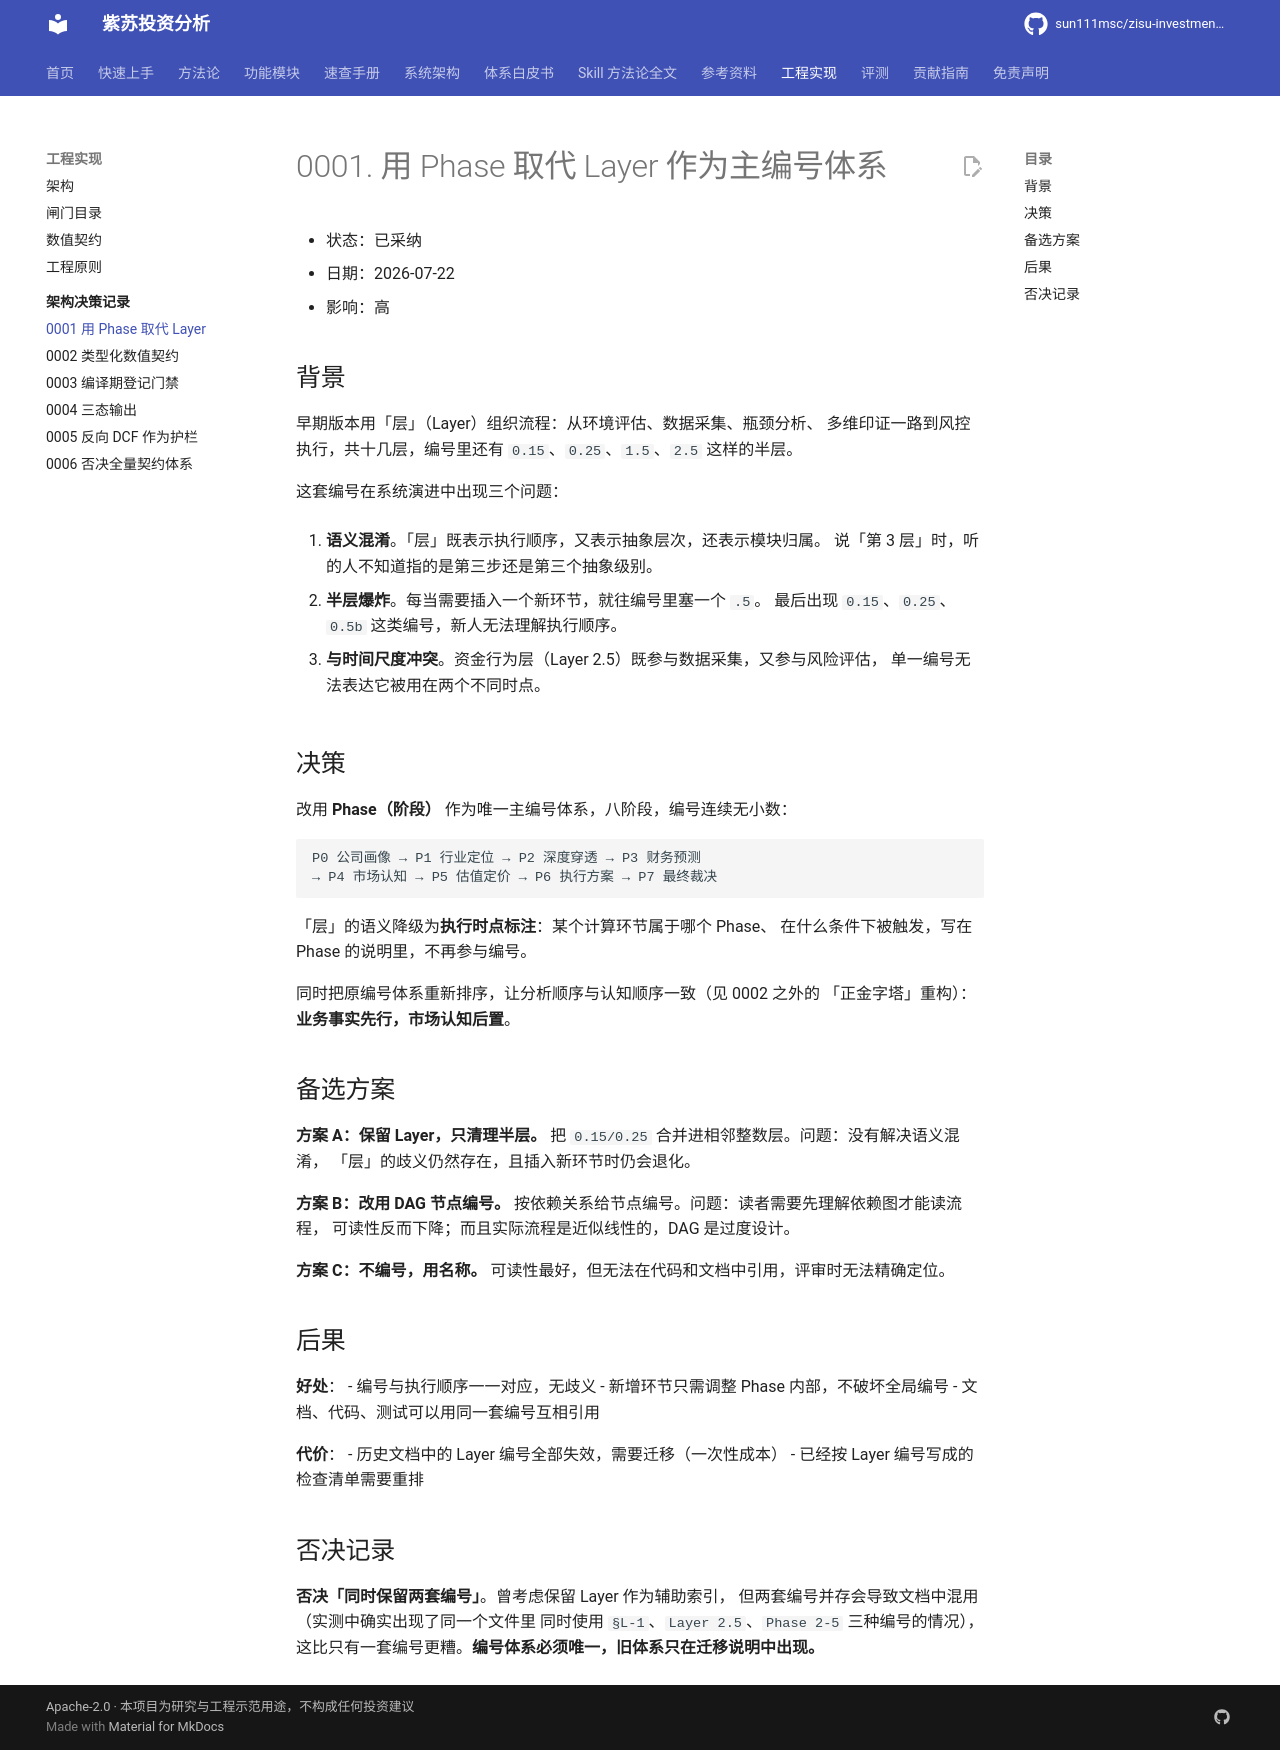

repository: sun111msc/zisu-investment-analysis · page: engineering/adr/0001-phase-over-layer/index.html · generator: mkdocs

# 0001. 用 Phase 取代 Layer 作为主编号体系

- 状态：已采纳
- 日期：2026-07-22
- 影响：高

## 背景

早期版本用「层」（Layer）组织流程：从环境评估、数据采集、瓶颈分析、
多维印证一路到风控执行，共十几层，编号里还有 `0.15`、`0.25`、`1.5`、`2.5`
这样的半层。

这套编号在系统演进中出现三个问题：

1. **语义混淆**。「层」既表示执行顺序，又表示抽象层次，还表示模块归属。
   说「第 3 层」时，听的人不知道指的是第三步还是第三个抽象级别。

2. **半层爆炸**。每当需要插入一个新环节，就往编号里塞一个 `.5`。
   最后出现 `0.15`、`0.25`、`0.5b` 这类编号，新人无法理解执行顺序。

3. **与时间尺度冲突**。资金行为层（Layer 2.5）既参与数据采集，又参与风险评估，
   单一编号无法表达它被用在两个不同时点。

## 决策

改用 **Phase（阶段）** 作为唯一主编号体系，八阶段，编号连续无小数：

```
P0 公司画像 → P1 行业定位 → P2 深度穿透 → P3 财务预测
→ P4 市场认知 → P5 估值定价 → P6 执行方案 → P7 最终裁决
```

「层」的语义降级为**执行时点标注**：某个计算环节属于哪个 Phase、
在什么条件下被触发，写在 Phase 的说明里，不再参与编号。

同时把原编号体系重新排序，让分析顺序与认知顺序一致（见 0002 之外的
「正金字塔」重构）：**业务事实先行，市场认知后置**。

## 备选方案

**方案 A：保留 Layer，只清理半层。**
把 `0.15/0.25` 合并进相邻整数层。问题：没有解决语义混淆，
「层」的歧义仍然存在，且插入新环节时仍会退化。

**方案 B：改用 DAG 节点编号。**
按依赖关系给节点编号。问题：读者需要先理解依赖图才能读流程，
可读性反而下降；而且实际流程是近似线性的，DAG 是过度设计。

**方案 C：不编号，用名称。**
可读性最好，但无法在代码和文档中引用，评审时无法精确定位。

## 后果

**好处**：
- 编号与执行顺序一一对应，无歧义
- 新增环节只需调整 Phase 内部，不破坏全局编号
- 文档、代码、测试可以用同一套编号互相引用

**代价**：
- 历史文档中的 Layer 编号全部失效，需要迁移（一次性成本）
- 已经按 Layer 编号写成的检查清单需要重排

## 否决记录

**否决「同时保留两套编号」**。曾考虑保留 Layer 作为辅助索引，
但两套编号并存会导致文档中混用（实测中确实出现了同一个文件里
同时使用 `§L-1`、`Layer 2.5`、`Phase 2-5` 三种编号的情况），
这比只有一套编号更糟。**编号体系必须唯一，旧体系只在迁移说明中出现。**
